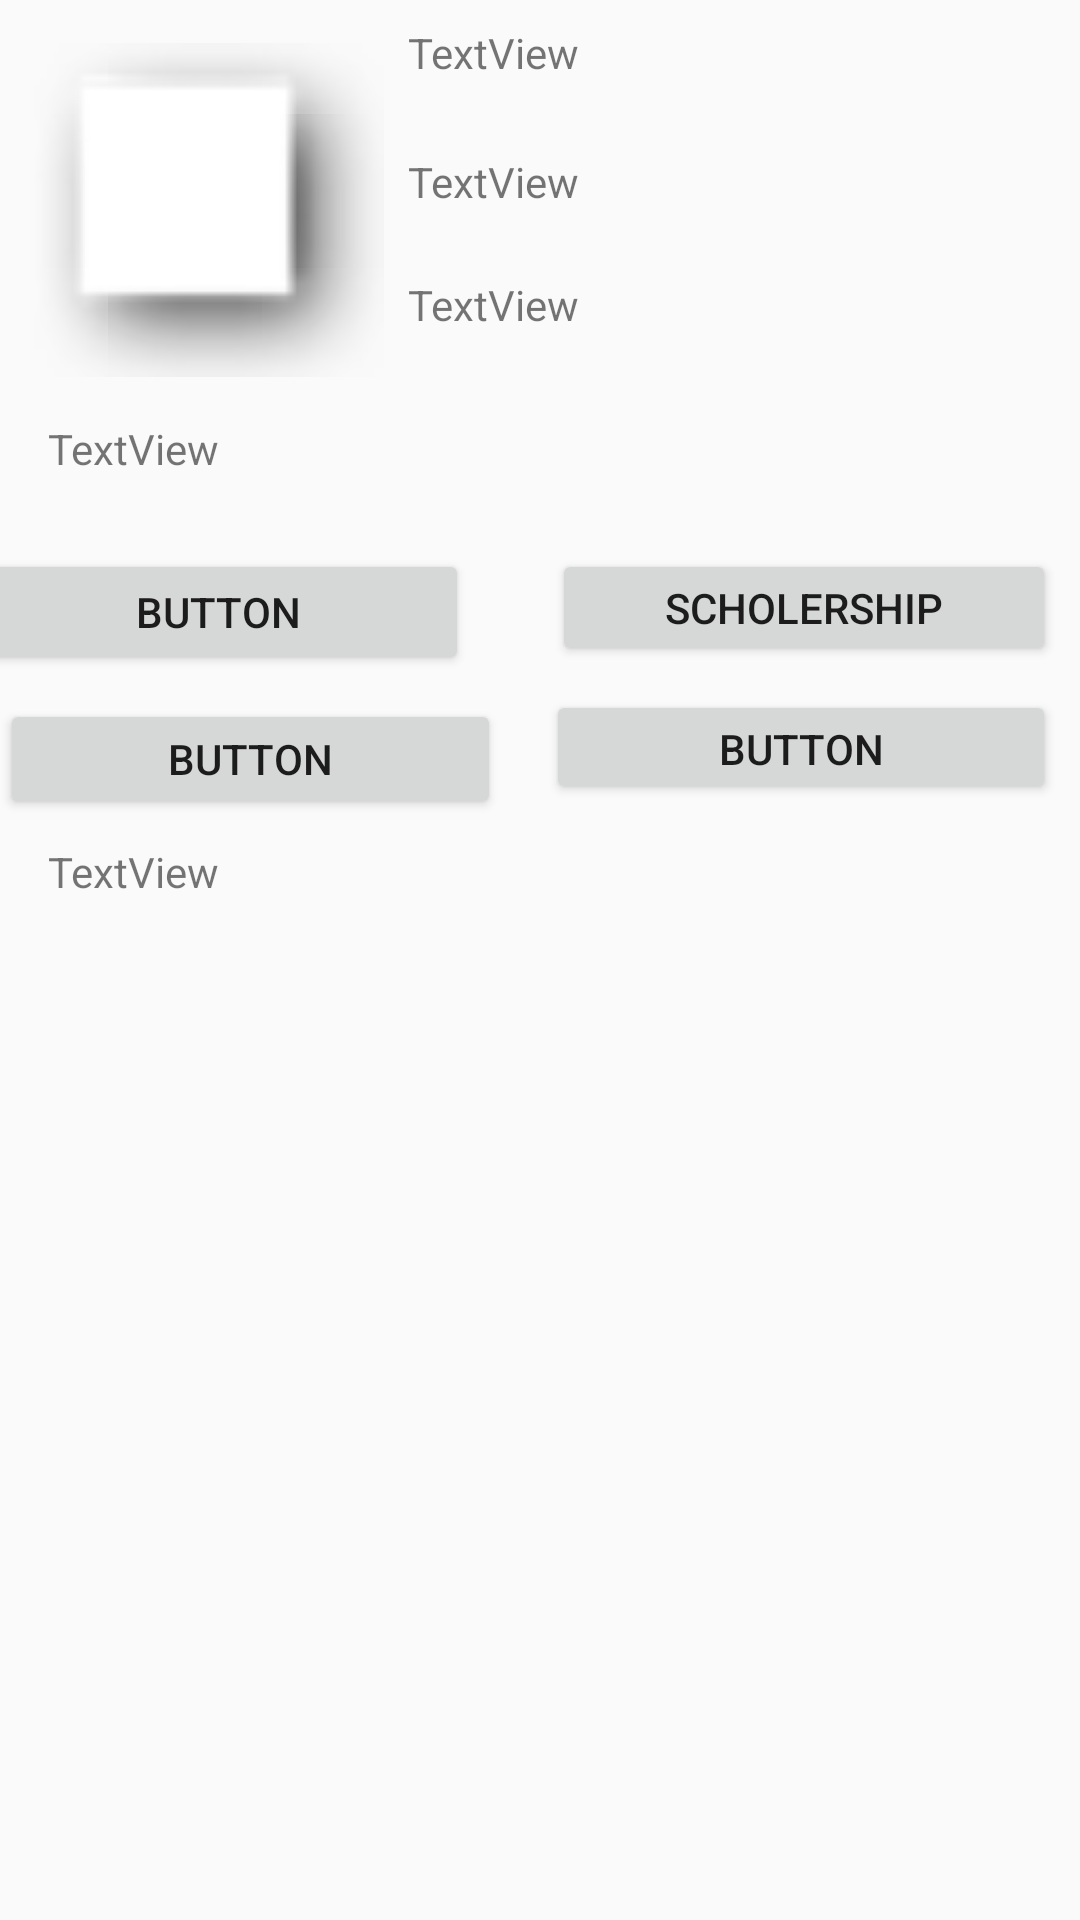

Write the Android layout XML for this screen, with the resource values it uses.
<!-- AndroidManifest.xml: application theme Theme.AppCompat.Light.NoActionBar -->
<!-- res/layout/activity_mentors_info.xml -->
<?xml version="1.0" encoding="utf-8"?>
<android.support.constraint.ConstraintLayout xmlns:android="http://schemas.android.com/apk/res/android"
    xmlns:app="http://schemas.android.com/apk/res-auto"
    xmlns:tools="http://schemas.android.com/tools"
    android:layout_width="match_parent"
    android:layout_height="match_parent"
    tools:context=".MentorsInfo">

    <ImageView
        android:id="@+id/imageID"
        android:layout_width="120dp"
        android:layout_height="124dp"
        android:layout_marginLeft="8dp"
        android:layout_marginStart="8dp"
        android:layout_marginTop="8dp"
        app:layout_constraintStart_toStartOf="parent"
        app:layout_constraintTop_toTopOf="parent"
        app:srcCompat="@android:drawable/picture_frame" />

    <TextView
        android:id="@+id/nameID"
        android:layout_width="216dp"
        android:layout_height="35dp"
        android:layout_marginLeft="8dp"
        android:layout_marginStart="8dp"
        android:layout_marginTop="8dp"
        android:text="TextView"
        app:layout_constraintStart_toEndOf="@+id/imageID"
        app:layout_constraintTop_toTopOf="parent"
        tools:text="Name" />

    <TextView
        android:id="@+id/studentID"
        android:layout_width="117dp"
        android:layout_height="33dp"
        android:layout_marginLeft="8dp"
        android:layout_marginStart="8dp"
        android:layout_marginTop="8dp"
        android:text="TextView"
        app:layout_constraintStart_toEndOf="@+id/imageID"
        app:layout_constraintTop_toBottomOf="@+id/nameID"
        tools:text="Student_Id" />

    <TextView
        android:id="@+id/textView8"
        android:layout_width="122dp"
        android:layout_height="30dp"
        android:layout_marginLeft="8dp"
        android:layout_marginStart="8dp"
        android:layout_marginTop="8dp"
        android:text="TextView"
        app:layout_constraintStart_toEndOf="@+id/imageID"
        app:layout_constraintTop_toBottomOf="@+id/studentID"
        tools:text="Depertment" />

    <TextView
        android:id="@+id/emailID"
        android:layout_width="322dp"
        android:layout_height="35dp"
        android:layout_marginLeft="16dp"
        android:layout_marginStart="16dp"
        android:layout_marginTop="8dp"
        android:text="TextView"
        app:layout_constraintStart_toStartOf="parent"
        app:layout_constraintTop_toBottomOf="@+id/imageID"
        tools:text="Email" />

    <Button
        android:id="@+id/button2"
        android:layout_width="167dp"
        android:layout_height="42dp"
        android:layout_marginEnd="28dp"
        android:layout_marginLeft="8dp"
        android:layout_marginRight="28dp"
        android:layout_marginStart="8dp"
        android:layout_marginTop="8dp"
        android:text="Button"
        app:layout_constraintEnd_toStartOf="@+id/button4"
        app:layout_constraintHorizontal_bias="1.0"
        app:layout_constraintStart_toStartOf="parent"
        app:layout_constraintTop_toBottomOf="@+id/emailID"
        tools:text="TOUTORIAL CLASSES" />

    <Button
        android:id="@+id/button3"
        android:layout_width="167dp"
        android:layout_height="40dp"
        android:layout_marginEnd="24dp"
        android:layout_marginLeft="8dp"
        android:layout_marginRight="24dp"
        android:layout_marginStart="8dp"
        android:layout_marginTop="8dp"
        android:text="Button"
        app:layout_constraintEnd_toStartOf="@+id/button5"
        app:layout_constraintStart_toStartOf="parent"
        app:layout_constraintTop_toBottomOf="@+id/button2" />

    <Button
        android:id="@+id/button4"
        android:layout_width="168dp"
        android:layout_height="39dp"
        android:layout_marginEnd="8dp"
        android:layout_marginRight="8dp"
        android:layout_marginTop="8dp"
        android:text="SCHOLERSHIP STATUS"
        app:layout_constraintEnd_toEndOf="parent"
        app:layout_constraintTop_toBottomOf="@+id/emailID" />

    <Button
        android:id="@+id/button5"
        android:layout_width="170dp"
        android:layout_height="38dp"
        android:layout_marginEnd="8dp"
        android:layout_marginRight="8dp"
        android:layout_marginTop="8dp"
        android:text="Button"
        app:layout_constraintEnd_toEndOf="parent"
        app:layout_constraintTop_toBottomOf="@+id/button4" />

    <TextView
        android:id="@+id/textView10"
        android:layout_width="163dp"
        android:layout_height="28dp"
        android:layout_marginLeft="16dp"
        android:layout_marginStart="16dp"
        android:layout_marginTop="8dp"
        android:text="TextView"
        app:layout_constraintStart_toStartOf="parent"
        app:layout_constraintTop_toBottomOf="@+id/button3"
        tools:text="POSTED QUESTIONS:" />

    <ListView
        android:layout_width="335dp"
        android:layout_height="189dp"
        android:layout_marginBottom="4dp"
        android:layout_marginLeft="16dp"
        android:layout_marginStart="16dp"
        app:layout_constraintBottom_toBottomOf="parent"
        app:layout_constraintStart_toStartOf="parent" />
</android.support.constraint.ConstraintLayout>
<!-- resources referenced by this layout -->
<resources>

</resources>
